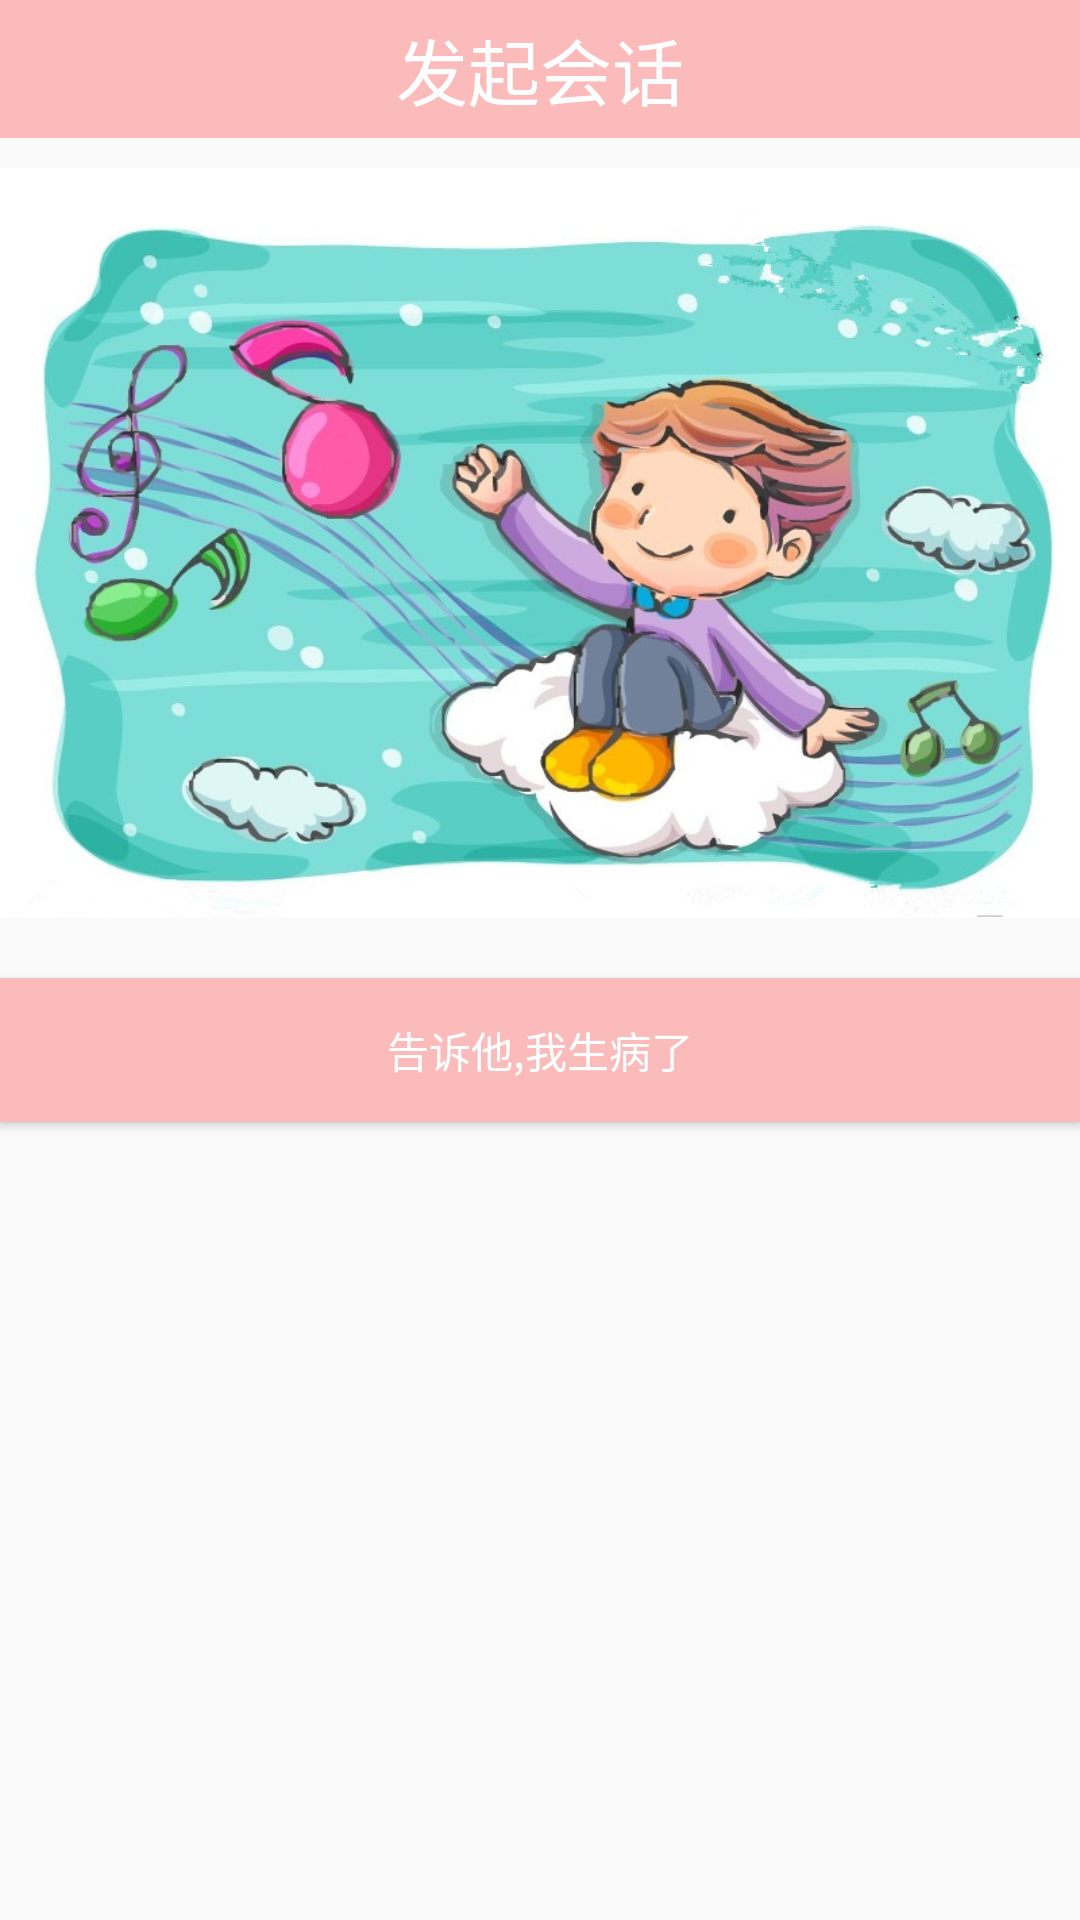

Layout XML and referenced resources for this Android screen:
<!-- AndroidManifest.xml: application theme AppTheme -->
<!-- res/layout/activity_disease.xml -->
<RelativeLayout xmlns:android="http://schemas.android.com/apk/res/android"
    xmlns:tools="http://schemas.android.com/tools" android:layout_width="match_parent"
    android:layout_height="match_parent"
    tools:context="com.clover.ui.DiseaseActivity">
    <LinearLayout
        android:layout_width="match_parent"
        android:layout_height="match_parent"
        android:orientation="vertical">
    <include layout="@layout/toolbar_layout"/>
        <ImageView
            android:id="@+id/pic_disease"
            android:layout_below="@+id/toolbar"
            android:layout_width="wrap_content"
            android:layout_height="250dp"
            android:layout_marginTop="10dp"
            android:background="@mipmap/fine_disease"/>
    <LinearLayout
        android:id="@+id/DrugReminderLayout"
        android:layout_width="match_parent"
        android:layout_height="wrap_content"
        android:visibility="gone"
        android:orientation="vertical">
        <TextView
            android:id="@+id/loverhealth"
            android:layout_width="match_parent"
            android:layout_height="wrap_content"
            android:layout_marginTop="10dp"
            android:gravity="center_horizontal"
            android:textSize="20sp"
            android:text="@string/diseasereminder"/>
        <Button
            android:id="@+id/sendDrugReminder"
            android:layout_width="match_parent"
            android:layout_height="wrap_content"
            android:layout_marginTop="10dp"
            android:textColor="#fff"
            android:background="@drawable/btn_login_selector"
            android:text="@string/drugreminder"/>
        </LinearLayout>

    <Button
        android:id="@+id/diseaseReminder"
        android:layout_width="match_parent"
        android:layout_height="wrap_content"
        android:textColor="#fff"
        android:layout_marginTop="20dp"
        android:background="@drawable/btn_login_selector"
        android:text="@string/disease_come_msg"/>
    </LinearLayout>



</RelativeLayout>
<!-- res/layout/toolbar_layout.xml (included above) -->
<?xml version="1.0" encoding="utf-8"?>
<RelativeLayout xmlns:android="http://schemas.android.com/apk/res/android"
    android:layout_width="fill_parent"
    android:layout_height="46dp"
    android:background="@color/toolbar_bg_color"
    android:layout_alignParentTop="true">

    <ImageView
        android:id="@+id/iv_back"
        android:layout_width="36dp"
        android:layout_height="match_parent"
        android:layout_marginLeft="4dp"
        android:src="@drawable/iv_back_selector" />

    <TextView
        android:id="@+id/tv_name"
        android:layout_centerInParent="true"
        android:layout_width="wrap_content"
        android:layout_height="wrap_content"
        android:textSize="24sp"
        android:text="@string/chat"
        android:textColor="#ffffff"/>

</RelativeLayout>
<!-- resources referenced by this layout -->
<resources>
  <color name="toolbar_bg_color">#fbbbba</color>
  <!-- drawable btn_login_selector (drawable) -->
  <?xml version="1.0" encoding="UTF-8"?>
  <selector xmlns:android="http://schemas.android.com/apk/res/android">
  
      <item android:drawable="@color/toolbar_bg_color"  android:state_pressed="false"/>
      <item android:drawable="@color/material_green_A200" android:state_pressed="true"/>
  
  </selector>
  <!-- drawable iv_back_selector (drawable) -->
  <?xml version="1.0" encoding="UTF-8"?>
  <selector xmlns:android="http://schemas.android.com/apk/res/android">
  
      <item android:drawable="@mipmap/back"  android:state_pressed="false"/>
      <item android:drawable="@mipmap/back_select" android:state_pressed="true"/>
  
  </selector>
  <!-- mipmap fine_disease: jpg bitmap (mipmap-hdpi, 118117 bytes) -->
  <string name="chat">发起会话</string>
  <string name="disease_come_msg">告诉他,我生病了</string>
  <string name="diseasereminder">您的恋人生病了</string>
  <string name="drugreminder">记得吃药</string>
  <style name="AppTheme" parent="Theme.AppCompat.Light.NoActionBar">
          
      </style>
  <color name="material_green_A200">#FD87A9</color>
</resources>
